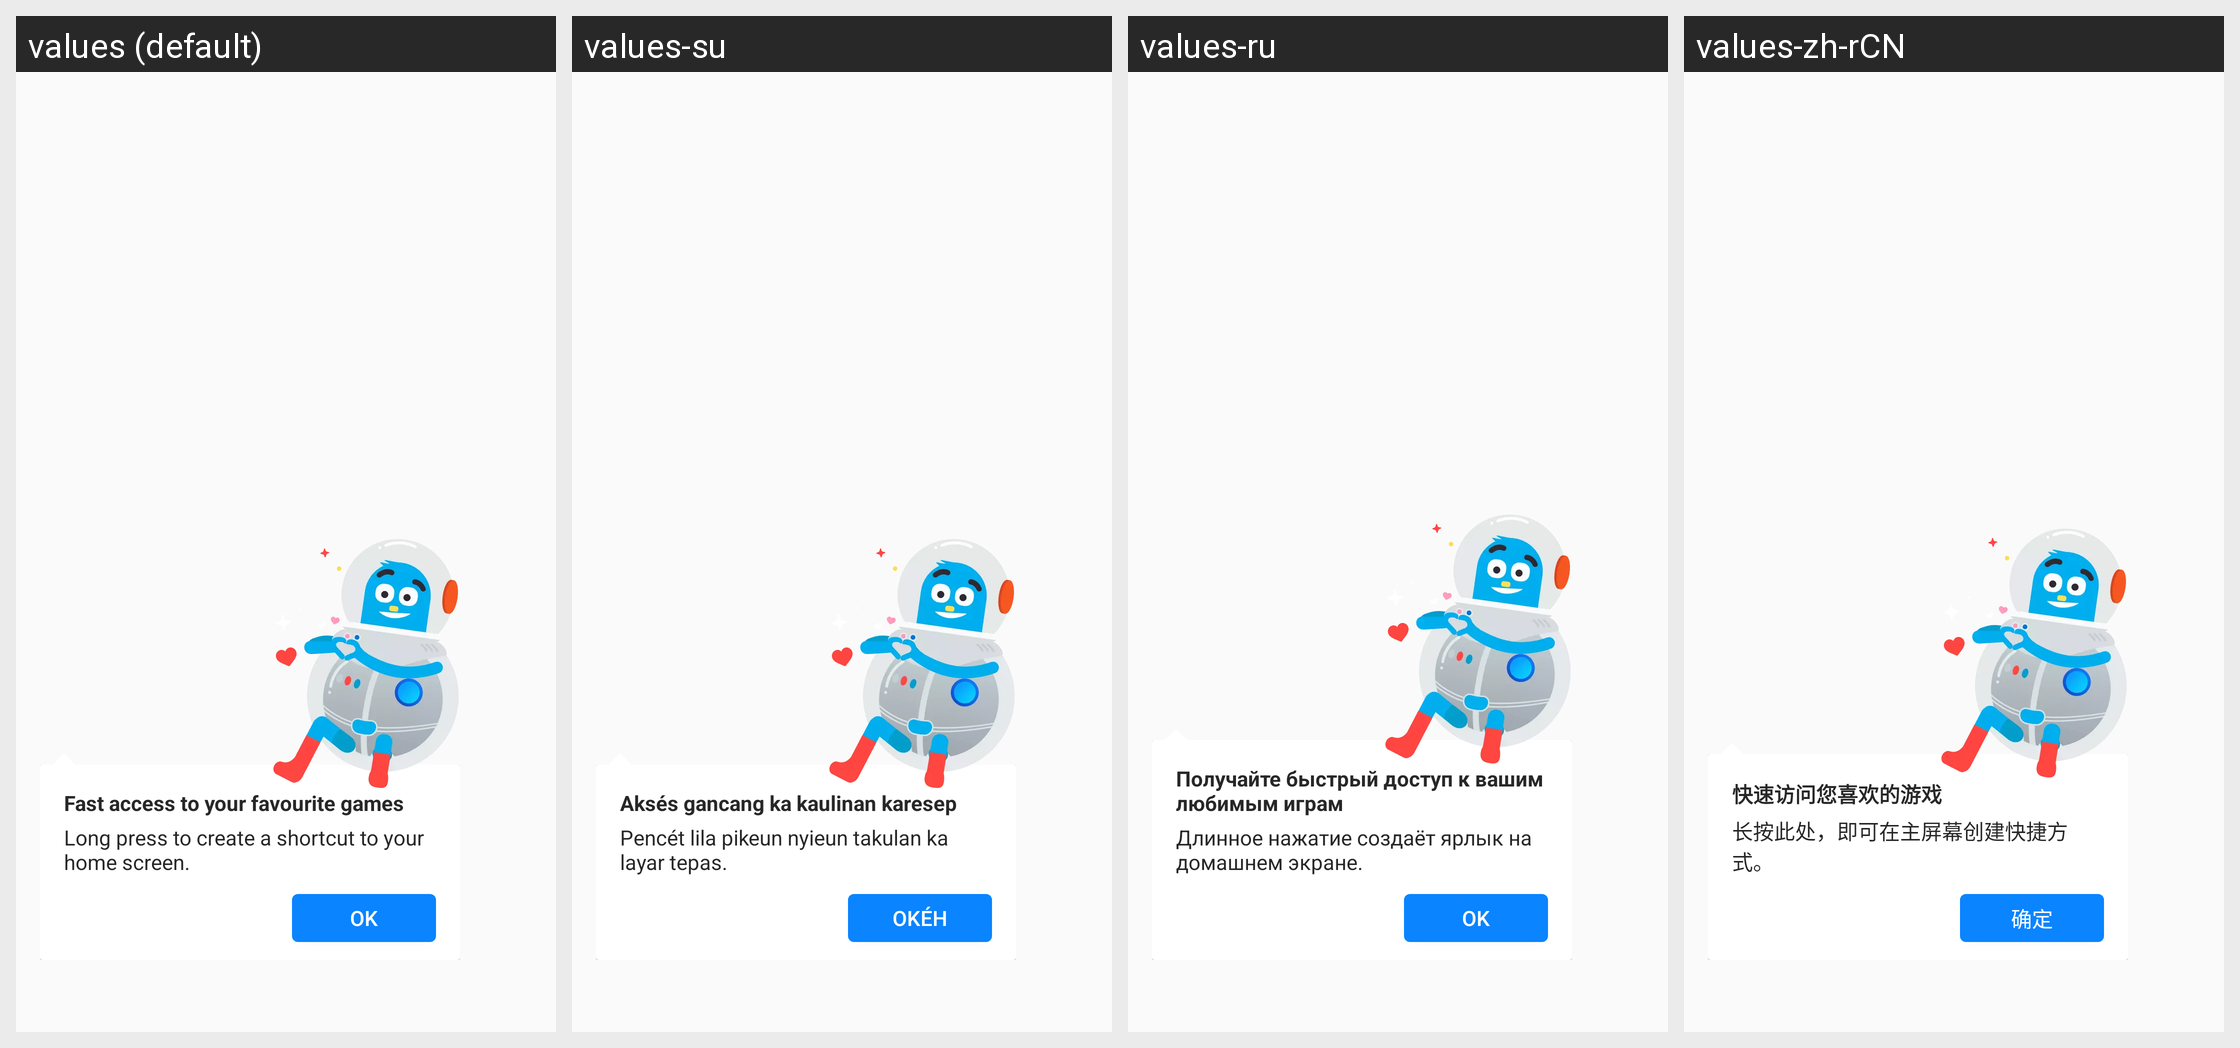

Here is an Android app screen in its default locale and in the app's own translations. Write out the translated-string differences for the strings that appear on this screen.
Android screen res/layout/onboarding_spotlight_game_recent_played.xml rendered under 4 locales, left to right: values (default), values-su, values-ru, values-zh-rCN. Device: Nexus 5 (rendered at 1080×1920; each locale shown at half size, 540×960, under a caption strip naming it); theme AppTheme.
Other locales in the repository, not shown: values-ace, values-anp, values-ar, values-az, values-bg, values-bn, values-bn-rBD, values-bn-rIN, values-ca, values-cs, values-cy, values-de, values-dsb, values-el, values-eo, values-es-rAR, values-es-rCL, values-es-rES, values-es-rMX, values-fa, values-fr, values-fy-rNL, values-ga-rIE, values-gor, values-gu-rIN, values-hi-rIN, values-hsb, values-hu, values-hy-rAM, values-in, values-it, values-iw, values-ja, values-jv, values-kab, values-kk, values-kn, values-ko, values-lo, values-mai, values-ml, values-mr, values-my, values-nb-rNO, values-nl, values-nn-rNO, values-pa-rIN, values-pl, values-pt-rBR, values-ro, values-sk, values-sl, values-sq, values-sr, values-sv-rSE, values-ta, values-te, values-th, values-tl, values-tr, values-uk, values-ur, values-vi, values-zh-rTW.
Strings drawn on this screen, with the default value and each locale's value (text and hints the layout hard-codes, and strings that could not be matched under every locale, appear in the picture but are not listed):

gaming_vertical_hint_title
  values: Fast access to your favourite games
  values-su: Aksés gancang ka kaulinan karesep
  values-ru: Получайте быстрый доступ к вашим любимым играм
  values-zh-rCN: 快速访问您喜欢的游戏

gaming_vertical_hint_body
  values: Long press to create a shortcut to your home screen.
  values-su: Pencét lila pikeun nyieun takulan ka layar tepas.
  values-ru: Длинное нажатие создаёт ярлык на домашнем экране.
  values-zh-rCN: 长按此处，即可在主屏幕创建快捷方式。

action_ok
  values: OK
  values-su: OKÉH
  values-ru: OK
  values-zh-rCN: 确定
